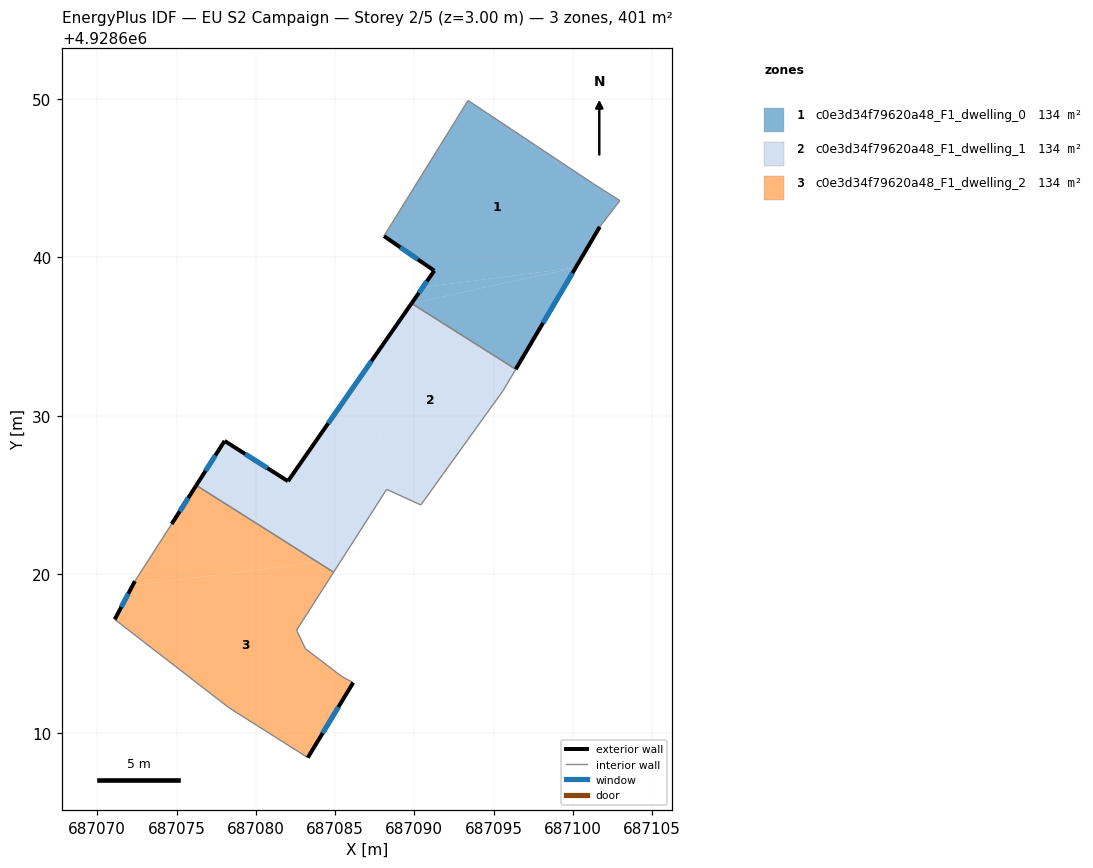
=== STOREY PLAN SPEC (per zone: floor XY polygon, exterior-wall plan segments, windows/doors) ===
zone 1: c0e3d34f79620a48_F1_dwelling_0  (133.5 m²)
  floor: (687101.29, 4928644.66) (687102.97, 4928643.59) (687101.70, 4928641.94) (687100.18, 4928639.36) (687090.54, 4928638.12) (687091.26, 4928639.17) (687088.09, 4928641.35) (687093.39, 4928649.91)
  floor: (687100.18, 4928639.36) (687089.83, 4928637.11) (687090.54, 4928638.12)
  floor: (687100.18, 4928639.36) (687096.40, 4928632.95) (687089.83, 4928637.10)
  exterior wall: (687096.40, 4928632.95) – (687101.70, 4928641.94)  [10.4 m]
    window: (687098.13, 4928635.87) – (687099.98, 4928639.01)  [3.8 m²]
  exterior wall: (687091.26, 4928639.17) – (687089.83, 4928637.11)  [2.5 m]
    window: (687090.80, 4928638.50) – (687090.30, 4928637.78)  [0.9 m²]
  exterior wall: (687088.09, 4928641.35) – (687091.26, 4928639.17)  [3.9 m]
    window: (687089.12, 4928640.64) – (687090.23, 4928639.88)  [1.4 m²]
  interior walls: 5
zone 2: c0e3d34f79620a48_F1_dwelling_1  (133.5 m²)
  floor: (687096.40, 4928632.95) (687095.60, 4928631.60) (687090.41, 4928624.39) (687088.28, 4928625.37) (687087.25, 4928633.39) (687089.83, 4928637.10)
  floor: (687087.25, 4928633.39) (687088.28, 4928625.37) (687088.26, 4928625.37) (687085.45, 4928620.99) (687083.89, 4928620.79) (687076.25, 4928625.62) (687078.03, 4928628.43) (687082.03, 4928625.89)
  floor: (687085.45, 4928620.99) (687084.91, 4928620.15) (687083.89, 4928620.79)
  exterior wall: (687082.03, 4928625.89) – (687078.03, 4928628.43)  [4.7 m]
    window: (687080.73, 4928626.71) – (687079.33, 4928627.60)  [1.7 m²]
  exterior wall: (687089.83, 4928637.11) – (687082.03, 4928625.89)  [13.7 m]
    window: (687087.29, 4928633.46) – (687084.57, 4928629.54)  [5.0 m²]
  exterior wall: (687078.03, 4928628.43) – (687076.25, 4928625.62)  [3.3 m]
    window: (687077.45, 4928627.52) – (687076.83, 4928626.54)  [1.2 m²]
  interior walls: 6
zone 3: c0e3d34f79620a48_F1_dwelling_2  (133.5 m²)
  floor: (687083.89, 4928620.79) (687072.23, 4928619.30) (687072.37, 4928619.58) (687074.69, 4928623.19) (687076.25, 4928625.62)
  floor: (687084.91, 4928620.14) (687082.57, 4928616.49) (687083.14, 4928615.31) (687085.43, 4928613.56) (687086.15, 4928613.18) (687083.28, 4928608.45) (687078.30, 4928611.60) (687071.10, 4928617.17) (687072.23, 4928619.30) (687083.89, 4928620.79)
  exterior wall: (687083.28, 4928608.45) – (687086.15, 4928613.18)  [5.5 m]
    window: (687084.21, 4928609.99) – (687085.22, 4928611.64)  [2.0 m²]
  exterior wall: (687072.37, 4928619.58) – (687071.10, 4928617.17)  [2.7 m]
    window: (687071.96, 4928618.79) – (687071.52, 4928617.95)  [1.0 m²]
  exterior wall: (687076.25, 4928625.62) – (687074.69, 4928623.19)  [2.9 m]
    window: (687075.74, 4928624.83) – (687075.20, 4928623.98)  [1.1 m²]
  interior walls: 8

=== DERIVED (storey summary) ===
Building: EU S2 Campaign
Storey: 2 of 5  (floor level z = 3.00 m)
Storey gross floor area: 400.6 m²
Zones on this storey: 3
  - c0e3d34f79620a48_F1_dwelling_0: floor 133.5 m²; exterior wall 16.8 m (50.4 m²); 3 window(s) 6.2 m²; WWR 12.2%
  - c0e3d34f79620a48_F1_dwelling_1: floor 133.5 m²; exterior wall 21.7 m (65.2 m²); 3 window(s) 8.0 m²; WWR 12.2%
  - c0e3d34f79620a48_F1_dwelling_2: floor 133.5 m²; exterior wall 11.2 m (33.5 m²); 3 window(s) 4.1 m²; WWR 12.2%
Zone adjacency (shared interzone walls):
  - c0e3d34f79620a48_F1_dwelling_0 ↔ c0e3d34f79620a48_F1_dwelling_1
  - c0e3d34f79620a48_F1_dwelling_1 ↔ c0e3d34f79620a48_F1_dwelling_2